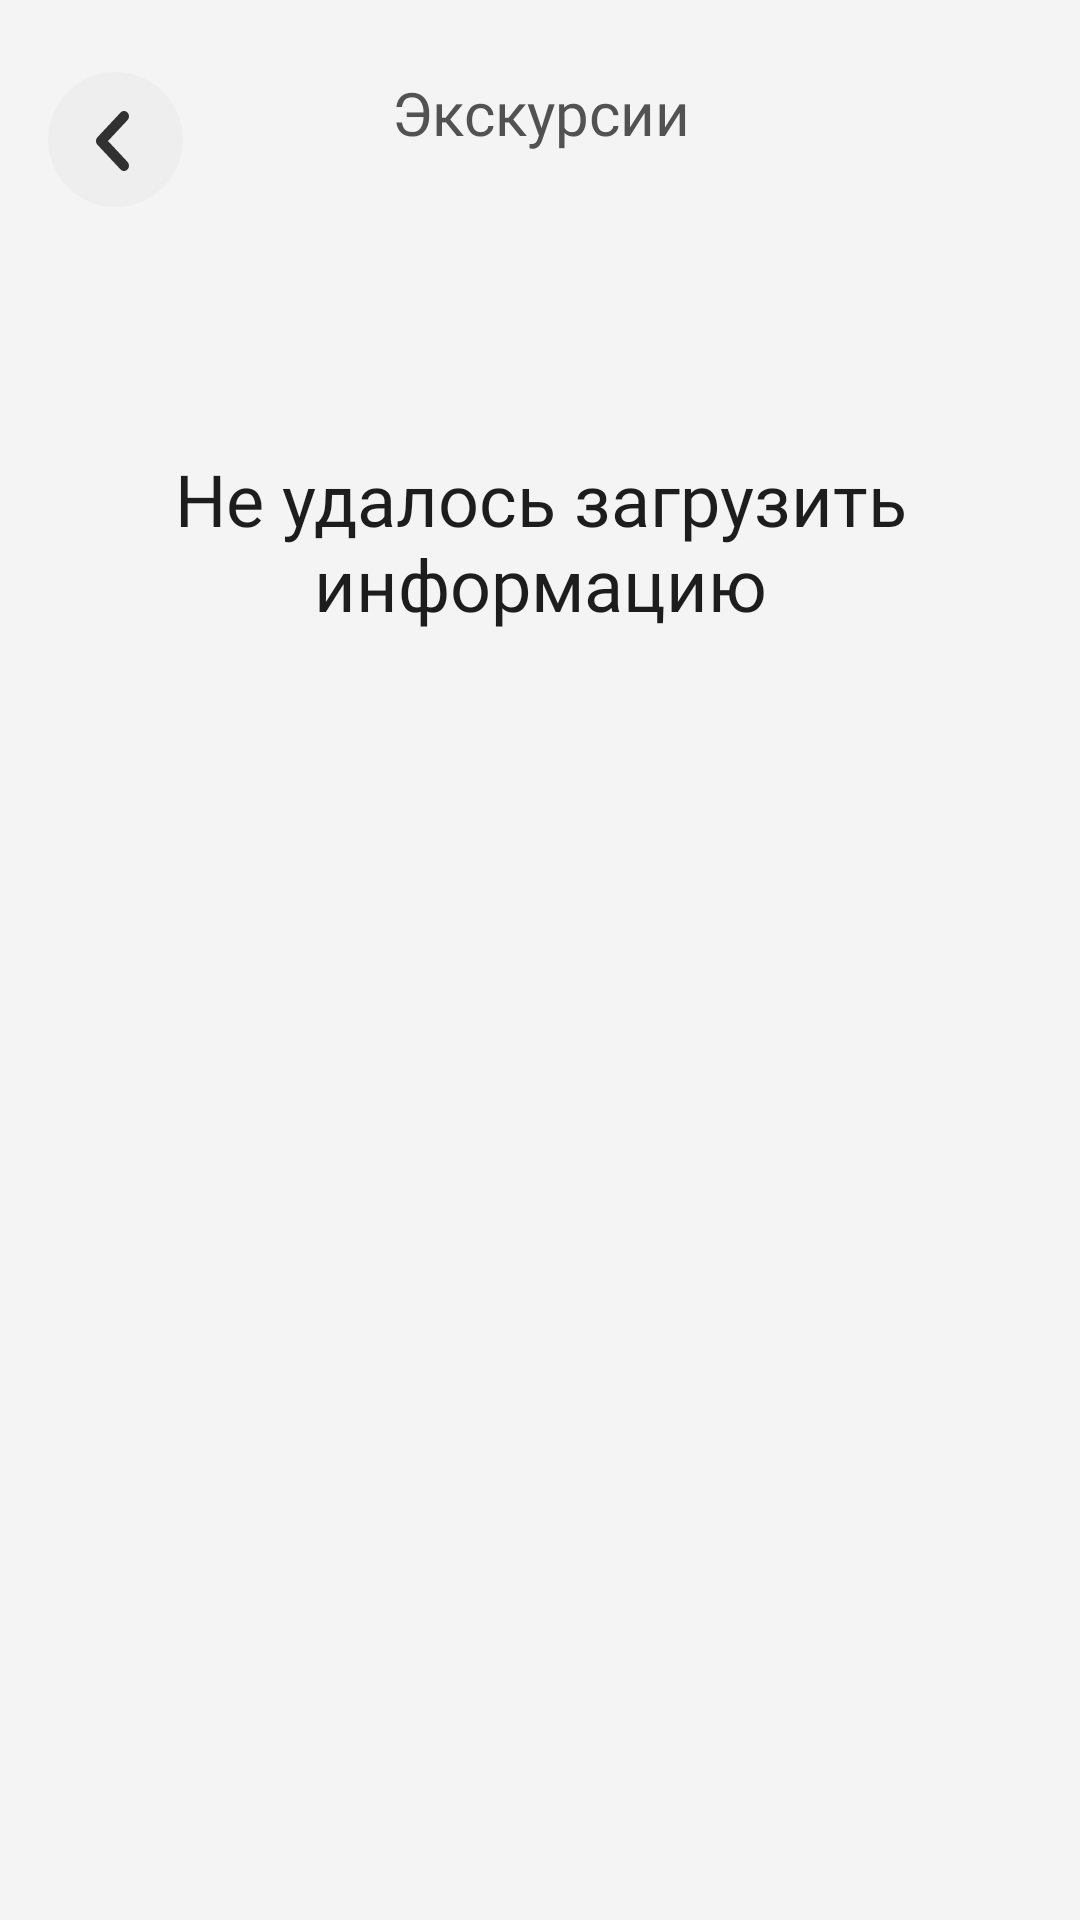

Produce the Android XML layout that renders to this screen, including the resource entries it uses.
<!-- AndroidManifest.xml: application theme Theme.MyApplication -->
<!-- res/layout/fragment_guided.xml -->
<?xml version="1.0" encoding="utf-8"?>
<androidx.coordinatorlayout.widget.CoordinatorLayout
    xmlns:android="http://schemas.android.com/apk/res/android"
    xmlns:app="http://schemas.android.com/apk/res-auto"
    xmlns:tools="http://schemas.android.com/tools"
    android:layout_width="match_parent"
    android:layout_height="match_parent"
    tools:ignore="RelativeOverlap">

    <androidx.constraintlayout.widget.ConstraintLayout
        android:id="@+id/constraintLayout"
        android:layout_width="match_parent"
        android:layout_height="match_parent"
        android:background="@color/colorBackground"
        tools:context=".fragments.GuidedFragment">

        <ImageView
            android:id="@+id/buttonback"
            android:layout_width="wrap_content"
            android:layout_height="wrap_content"
            android:layout_marginStart="16dp"
            android:layout_marginTop="24dp"
            app:layout_constraintStart_toStartOf="parent"
            app:layout_constraintTop_toTopOf="parent"
            app:srcCompat="@drawable/ic_backbutton"
            tools:ignore="ContentDescription" />

        <TextView
            android:id="@+id/some_id"
            android:layout_width="wrap_content"
            android:layout_height="wrap_content"
            android:layout_marginTop="24dp"
            android:fontFamily="@font/mainfont"
            android:gravity="center"
            android:text="Экскурсии"
            android:textColor="#525252"
            android:textSize="20sp"
            app:layout_constraintEnd_toEndOf="parent"
            app:layout_constraintStart_toStartOf="parent"
            app:layout_constraintTop_toTopOf="parent" />


        <androidx.recyclerview.widget.RecyclerView
            android:id="@+id/list_excursion"
            android:layout_width="match_parent"
            android:layout_height="match_parent"
            android:layout_alignParentStart="true"
            android:layout_alignParentTop="true"
            android:layout_alignParentBottom="true"
            android:layout_marginTop="80dp"
            android:background="@color/colorBackground"
            android:layoutAnimation="@anim/item_layout_animation"
            android:visibility="invisible"
            app:layoutManager="androidx.recyclerview.widget.LinearLayoutManager"
            app:layout_constraintBottom_toBottomOf="parent"
            app:layout_constraintEnd_toEndOf="parent"
            app:layout_constraintHorizontal_bias="0.0"
            app:layout_constraintStart_toStartOf="parent"
            app:layout_constraintTop_toTopOf="parent"
            app:layout_constraintVertical_bias="1.0"
            tools:listitem="@layout/list_view_excursion" />

    </androidx.constraintlayout.widget.ConstraintLayout>

    <TextView
        android:id="@+id/notFound"
        android:layout_width="wrap_content"
        android:layout_height="wrap_content"
        android:layout_alignParentStart="true"
        android:layout_alignParentTop="true"
        android:layout_marginTop="150dp"
        android:fontFamily="@font/mainfont"
        android:gravity="center_horizontal|top"
        android:text="Не удалось загрузить информацию"
        android:textAppearance="@style/some_id"
        app:layout_constraintEnd_toEndOf="parent"
        app:layout_constraintStart_toStartOf="parent"
        app:layout_constraintTop_toTopOf="parent"
        tools:ignore="HardcodedText" />

</androidx.coordinatorlayout.widget.CoordinatorLayout>
<!-- res/layout/list_view_excursion.xml (included above) -->
<?xml version="1.0" encoding="utf-8"?>
<androidx.constraintlayout.widget.ConstraintLayout xmlns:android="http://schemas.android.com/apk/res/android"
    xmlns:app="http://schemas.android.com/apk/res-auto"
    xmlns:tools="http://schemas.android.com/tools"
    android:layout_width="match_parent"
    android:layout_height="70dp"
    android:background="@color/colorBackground">

    <androidx.cardview.widget.CardView
        android:id="@+id/cardView"
        android:layout_width="wrap_content"
        android:layout_height="wrap_content"
        app:cardCornerRadius="20dp"
        app:layout_constraintBottom_toBottomOf="parent"
        app:layout_constraintEnd_toEndOf="parent"
        app:layout_constraintStart_toStartOf="parent"
        app:layout_constraintTop_toTopOf="parent">

        <ImageView
            android:id="@+id/user_avatar_image"
            android:layout_width="match_parent"
            android:layout_height="match_parent"
            android:scaleType="centerCrop"
            app:srcCompat="@drawable/main_box" />

        <TextView
            android:id="@+id/excname"
            android:layout_width="match_parent"
            android:layout_height="match_parent"
            android:layout_alignParentStart="true"
            android:layout_alignParentTop="true"
            android:gravity="center"
            android:text="Экскурсия"
            android:textColor="#F4F4F4"
            android:textSize="16sp"
            app:layout_constraintBottom_toBottomOf="parent"
            app:layout_constraintEnd_toEndOf="parent"
            app:layout_constraintStart_toStartOf="parent"
            app:layout_constraintTop_toTopOf="parent" />

    </androidx.cardview.widget.CardView>

</androidx.constraintlayout.widget.ConstraintLayout>
<!-- resources referenced by this layout -->
<resources>
  <color name="colorBackground">#F4F4F4</color>
  <!-- drawable ic_backbutton (drawable) -->
  <vector xmlns:android="http://schemas.android.com/apk/res/android"
      android:width="45dp"
      android:height="45dp"
      android:viewportWidth="45"
      android:viewportHeight="45">
    <path
        android:pathData="M22.5,45C10.0912,45 -0,34.9065 -0,22.5C-0,10.0935 10.0912,0 22.5,0C34.9065,0 45,10.0935 45,22.5C45,34.9065 34.9065,45 22.5,45Z"
        android:strokeAlpha="0.4"
        android:fillColor="#E5E5E5"
        android:fillAlpha="0.4"/>
    <path
        android:pathData="M25.3465,33C24.9251,33 24.5015,32.8271 24.1793,32.4812L16.4854,24.2611C16.1743,23.9271 16,23.4747 16,23.0009C16,22.5295 16.1743,22.077 16.4854,21.743L24.1793,13.5182C24.8258,12.8265 25.8717,12.8265 26.5182,13.5229C27.1624,14.2194 27.1602,15.3446 26.5137,16.0363L19.9981,23.0009L26.5137,29.9654C27.1602,30.6572 27.1624,31.78 26.5182,32.4765C26.196,32.8271 25.7702,33 25.3465,33Z"
        android:fillColor="#313131"/>
  </vector>
  <!-- drawable main_box (drawable) -->
  <?xml version="1.0" encoding="utf-8"?>
  <layer-list xmlns:android="http://schemas.android.com/apk/res/android">
      <item android:drawable="@drawable/main_box_withoutgrad" />
      <item>
          <shape android:shape="rectangle">
              <gradient
                  android:type="linear"
                  android:startX="70"
                  android:startColor="#8caff5"
                  android:angle="0"
                  android:startY="27"
                  android:endX="210"
                  android:endY="27" />
              <size
                  android:width="166dp"
                  android:height="42dp">
              </size>
          </shape>
      </item>
  </layer-list>
  <style name="some_id">
          <item name="android:textSize">
              24sp
          </item>
          <item name="android:textColor">
              #1D1D1D
          </item>
      </style>
  <style name="Theme.MyApplication" parent="Theme.MaterialComponents.DayNight.DarkActionBar">
          
          <item name="android:windowNoTitle">true</item>
          <item name="colorPrimary">@color/color_home</item>
          <item name="colorPrimaryVariant">@color/purple_700</item>
          <item name="colorOnPrimary">@color/white</item>
          
          <item name="colorSecondary">@color/teal_200</item>
          <item name="colorSecondaryVariant">@color/teal_700</item>
          <item name="colorOnSecondary">@color/black</item>
          <item name="android:windowContentOverlay">@null</item>
         
          
          
      </style>
  <!-- drawable main_box_withoutgrad (drawable) -->
  <vector
      xmlns:android="http://schemas.android.com/apk/res/android"
      xmlns:aapt="http://schemas.android.com/aapt"
      android:width="165dp"
      android:height="40dp"
      android:viewportWidth="165"
      android:viewportHeight="40"
      >
  
      <group>
          <path
              android:pathData="M0 0V40H165V0"
              android:fillColor="#5D8EEF"
              />
  
          <group
              android:translateX="1.644"
              android:translateY="-4.219"
              android:pivotX="82.5"
              android:pivotY="20"
              android:scaleX="5.381"
              android:scaleY="10.459"
              android:rotation="85.789"
              >
          </group>
  
      </group>
  
  </vector>
  <color name="color_home">#3C76E7</color>
  <color name="purple_700">#FF3700B3</color>
  <color name="white">#FFFFFFFF</color>
  <color name="teal_200">#FF03DAC5</color>
  <color name="teal_700">#FF018786</color>
  <color name="black">#FF000000</color>
</resources>
